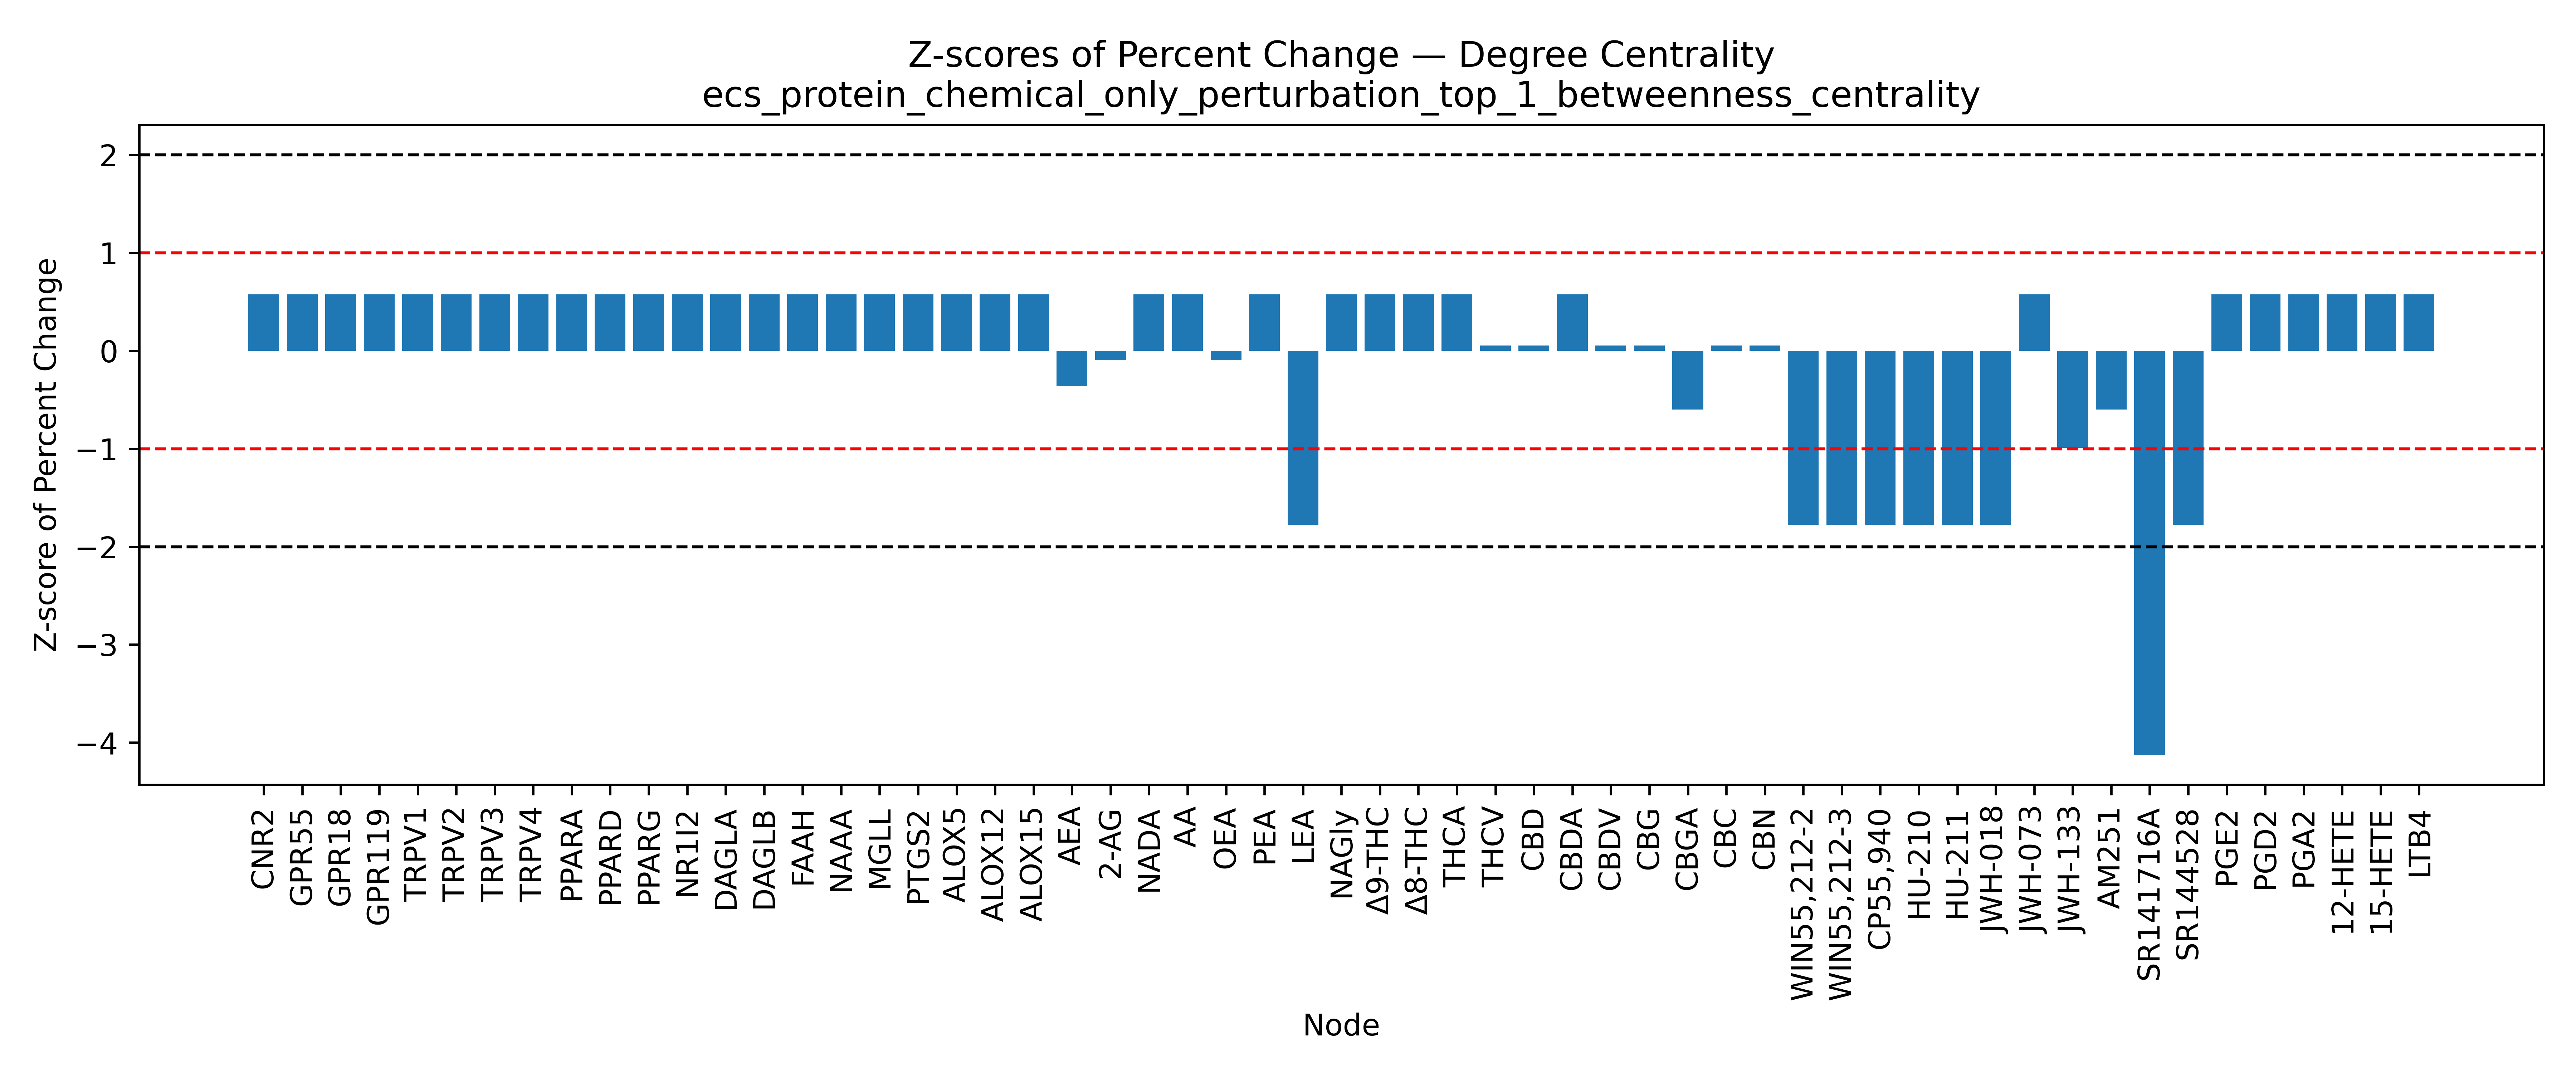

The table this chart was drawn from, first rows:
Node, Percent Change, Z Score, Mean (Percent Change), Std (Percent Change)
CNR2, 1.282, 0.576, -11.13, 21.55
GPR55, 1.282, 0.576, -11.13, 21.55
GPR18, 1.282, 0.576, -11.13, 21.55
GPR119, 1.282, 0.576, -11.13, 21.55
TRPV1, 1.282, 0.576, -11.13, 21.55
TRPV2, 1.282, 0.576, -11.13, 21.55
TRPV3, 1.282, 0.576, -11.13, 21.55
TRPV4, 1.282, 0.576, -11.13, 21.55
PPARA, 1.282, 0.576, -11.13, 21.55
PPARD, 1.282, 0.576, -11.13, 21.55
PPARG, 1.282, 0.576, -11.13, 21.55
NR1I2, 1.282, 0.576, -11.13, 21.55
NAPEPLD, , , -11.13, 21.55
PLCB1, , , -11.13, 21.55
PLCE1, , , -11.13, 21.55
DAGLA, 1.282, 0.576, -11.13, 21.55
DAGLB, 1.282, 0.576, -11.13, 21.55
FAAH, 1.282, 0.576, -11.13, 21.55
NAAA, 1.282, 0.576, -11.13, 21.55
MGLL, 1.282, 0.576, -11.13, 21.55
ABHD6, , , -11.13, 21.55
ABHD12, , , -11.13, 21.55
PTGS2, 1.282, 0.576, -11.13, 21.55
ALOX5, 1.282, 0.576, -11.13, 21.55
ALOX12, 1.282, 0.576, -11.13, 21.55
ALOX15, 1.282, 0.576, -11.13, 21.55
FABP1, , , -11.13, 21.55
FABP3, , , -11.13, 21.55
FABP5, , , -11.13, 21.55
FABP7, , , -11.13, 21.55
HSPA1A, , , -11.13, 21.55
SLCO2B1, , , -11.13, 21.55
SLC22A5, , , -11.13, 21.55
GNAI1, , , -11.13, 21.55
GNAI2, , , -11.13, 21.55
GNAI3, , , -11.13, 21.55
ARRB1, , , -11.13, 21.55
GRK2, , , -11.13, 21.55
AKT1, , , -11.13, 21.55
AEA, -18.97, -0.364, -11.13, 21.55
2-AG, -13.19, -0.09542, -11.13, 21.55
Noladin, , , -11.13, 21.55
Virodhamine, , , -11.13, 21.55
NADA, 1.282, 0.576, -11.13, 21.55
AA, 1.282, 0.576, -11.13, 21.55
OEA, -13.19, -0.09542, -11.13, 21.55
PEA, 1.282, 0.576, -11.13, 21.55
LEA, -49.36, -1.774, -11.13, 21.55
NAGly, 1.282, 0.576, -11.13, 21.55
Δ9-THC, 1.282, 0.576, -11.13, 21.55
Δ8-THC, 1.282, 0.576, -11.13, 21.55
THCA, 1.282, 0.576, -11.13, 21.55
THCV, -9.972, 0.0538, -11.13, 21.55
CBD, -9.972, 0.0538, -11.13, 21.55
CBDA, 1.282, 0.576, -11.13, 21.55
CBDV, -9.972, 0.0538, -11.13, 21.55
CBG, -9.972, 0.0538, -11.13, 21.55
CBGA, -24.04, -0.599, -11.13, 21.55
CBC, -9.972, 0.0538, -11.13, 21.55
CBN, -9.972, 0.0538, -11.13, 21.55
... 19 more rows
